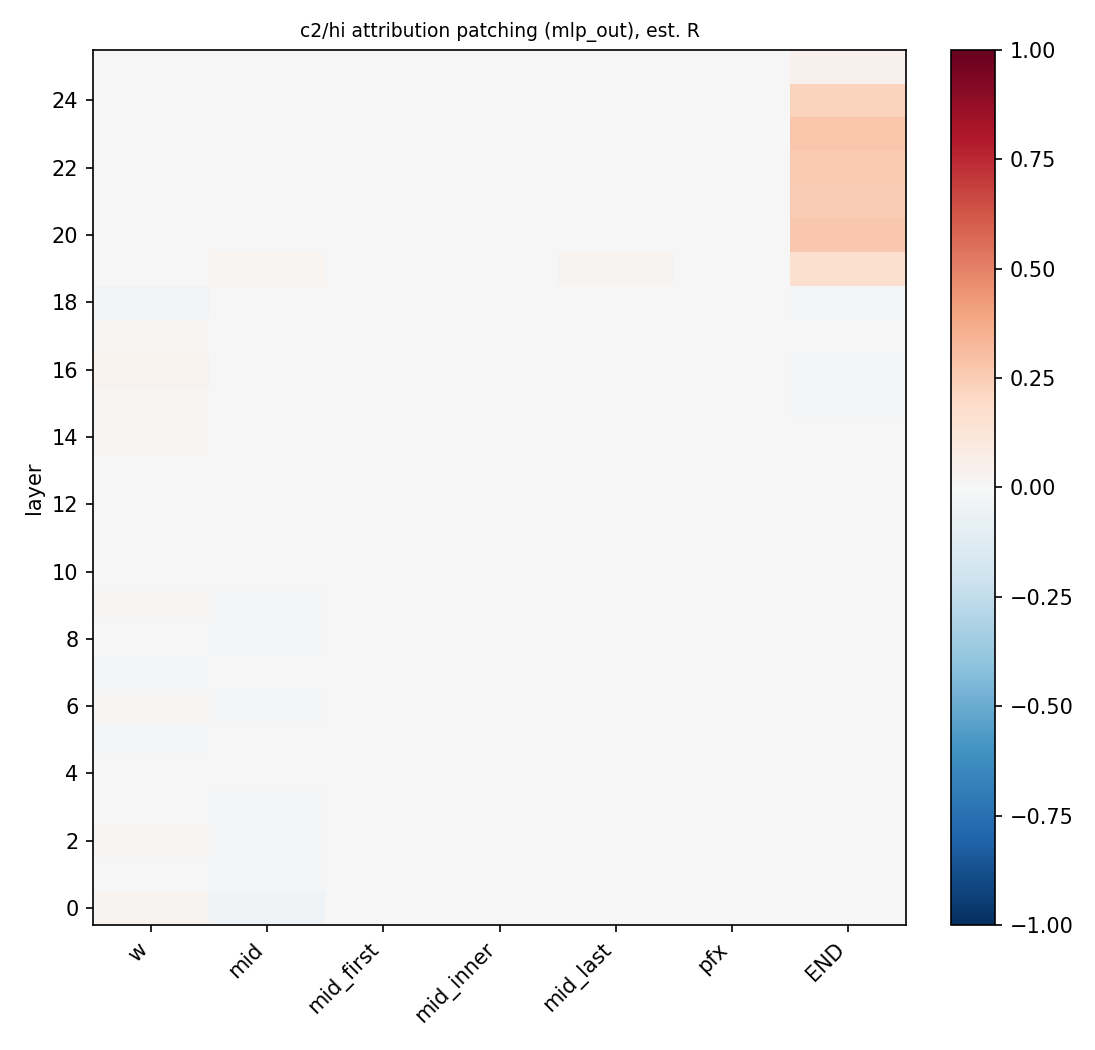

The table this chart was drawn from, first rows:
layer, role, head, R
0, w, , 0.02687
0, mid_first, , -0.003454
0, mid_last, , 0.001008
0, END, , -0.004675
1, w, , 0.002181
1, mid_first, , 0.000784
1, mid_last, , 0.001114
1, END, , 0.003701
2, w, , 0.01513
2, mid_first, , 0.0003183
2, mid_last, , -0.0002778
2, END, , -0.002543
3, w, , 0.00293
3, mid_first, , 0.0002977
3, mid_last, , 0.0007005
3, END, , 0.004
4, w, , -0.004077
4, mid_first, , 0.001382
4, mid_last, , -0.001051
4, END, , 0.001785
5, w, , -0.01049
5, mid_first, , 0.004121
5, mid_last, , -0.0001823
5, END, , 6.001111623292582e-05
6, w, , 0.01351
6, mid_first, , 0.0003575
6, mid_last, , -0.001117
6, END, , 0.004034
7, w, , -0.01789
7, mid_first, , 9.225808542774812e-05
7, mid_last, , -0.001162
7, END, , -1.2268498947459302e-05
8, w, , -0.005509
8, mid_first, , -1.3840283387416633e-05
8, mid_last, , -0.001516
8, END, , 0.0002965
9, w, , 0.01118
9, mid_first, , -0.001464
9, mid_last, , 0.002194
9, END, , 0.002152
10, w, , -0.003635
10, mid_first, , 0.001587
10, mid_last, , -0.001167
10, END, , 0.001695
11, w, , -0.001678
11, mid_first, , 0.0009911
11, mid_last, , -0.0002621
11, END, , -0.000667
12, w, , -0.004961
12, mid_first, , 0.0005874
12, mid_last, , 0.0009004
12, END, , 0.002308
13, w, , -0.004775
13, mid_first, , -0.00114
13, mid_last, , -0.002655
13, END, , -0.005156
14, w, , 0.0171
14, mid_first, , 0.0001447
14, mid_last, , -0.001844
14, END, , -0.007395
... 122 more rows
